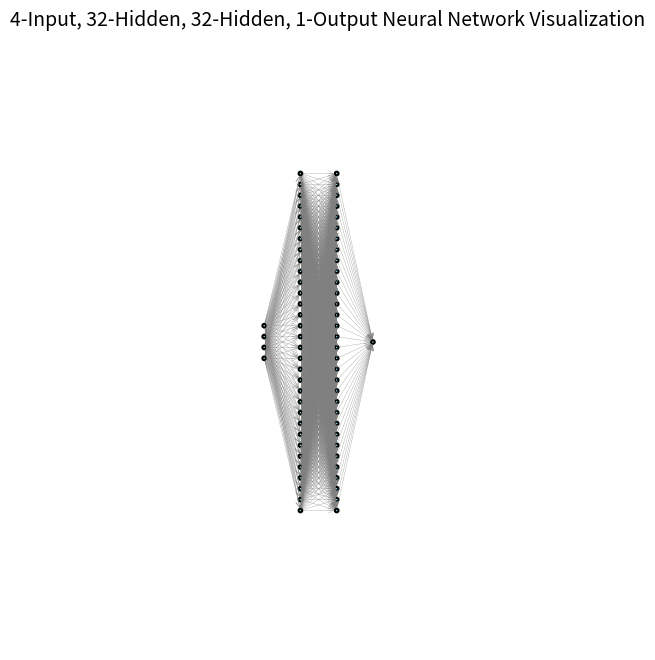

Reproduce this figure in Python.
import matplotlib.pyplot as plt


def draw_neural_network():
    # Define the layers
    layer_sizes = [4, 32, 32, 1]  # 4 input, 2x 32 hidden, 1 output

    # Define spacing and node properties
    x_spacing = 2.0  # Horizontal spacing between layers
    y_spacing = 0.6  # Vertical spacing between nodes
    node_radius = 0.1  # Node size

    # Set up the figure and axes
    fig, ax = plt.subplots(figsize=(12, 8))
    ax.axis("off")  # Turn off axes
    ax.set_aspect("equal")  # Ensure equal scaling

    # Calculate positions for each layer
    positions = []
    for layer_idx, nodes in enumerate(layer_sizes):
        x_position = layer_idx * x_spacing
        y_positions = [-(i - (nodes - 1) / 2) * y_spacing for i in range(nodes)]
        positions.append([(x_position, y) for y in y_positions])

    # Draw nodes
    for layer in positions:
        for x, y in layer:
            circle = plt.Circle(
                (x, y), node_radius, color="skyblue", ec="black", lw=1.5
            )
            ax.add_patch(circle)

    # Draw arrows between nodes
    for layer_idx in range(len(positions) - 1):
        for x1, y1 in positions[layer_idx]:
            for x2, y2 in positions[layer_idx + 1]:
                ax.annotate(
                    "",
                    xy=(x2, y2),
                    xytext=(x1, y1),
                    arrowprops=dict(arrowstyle="->", lw=0.2, color="gray"),
                )

    # Adjust plot limits for better visibility
    ax.set_xlim(-1, len(layer_sizes) * x_spacing)
    ax.set_ylim(-17, 17)  # Adjust this depending on node density

    # Title
    plt.title(
        "4-Input, 32-Hidden, 32-Hidden, 1-Output Neural Network Visualization",
        fontsize=14,
    )

    # Display
    plt.show()


# Call the function to draw the neural network
draw_neural_network()
